Dataset: Mango-Dataset (GitHub, muhammadimran-ui/Mango-Dataset). Classes: damage, good mango, over ripe mango, under ripe mango.

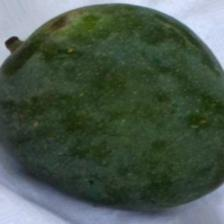
Label: under ripe mango

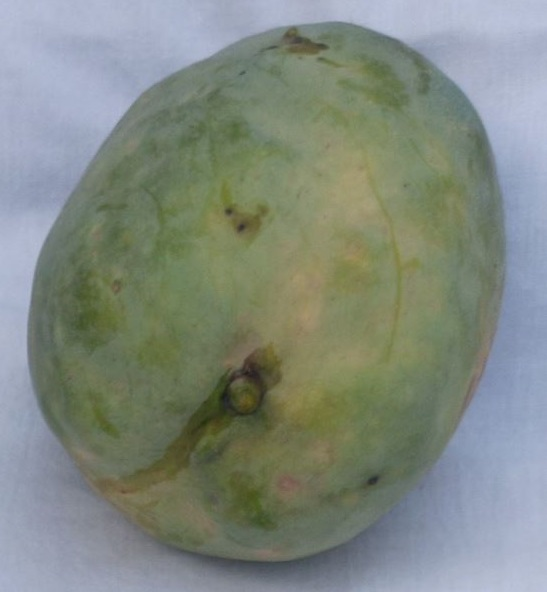
Label: good mango

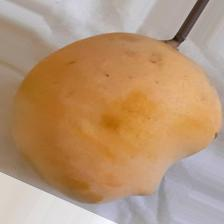
Label: over ripe mango

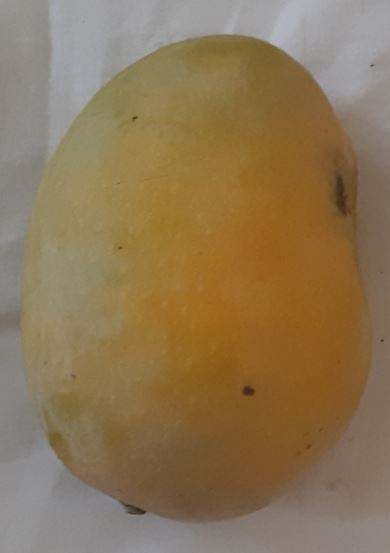
Label: over ripe mango

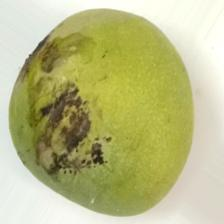
Label: damage

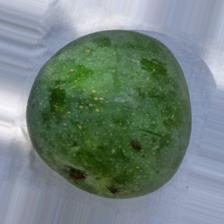
Label: under ripe mango
